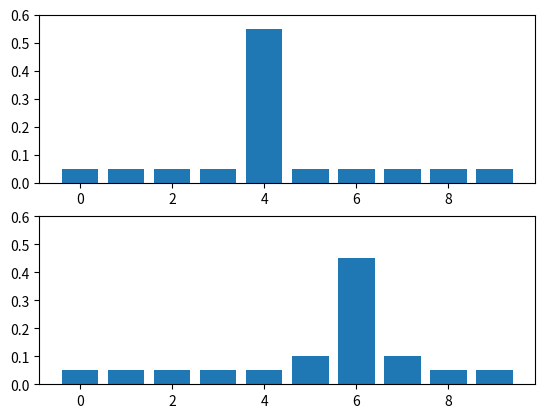

Here is the Python script that generated this plot:
import numpy as np
import matplotlib.pyplot as plt

def predict_move_convolution(pdf, offset, kernel):
    N = len(pdf)
    kN = len(kernel)
    width = int((kN - 1) / 2)

    prior = np.zeros(N)
    for i in range(N):
        for k in range(kN):
            index = (i + (width-k) - offset % N)
            prior[i] += pdf[index] * kernel[k]
    return prior

belief = [0.05, 0.05, 0.05, 0.05, 0.55, 0.05, 0.05, 0.05, 0.05, 0.05]
x = np.linspace(0, len(belief)-1, len(belief)).astype(int)
print(x)

prior = predict_move_convolution(belief, offset=2, kernel=[0.1, 0.8, 0.1])

fig, axs = plt.subplots(2, 1)

axs[0].bar(x, belief)
axs[0].set_ylim(0, 0.6)
axs[1].bar(x, prior)
axs[1].set_ylim(0, 0.6)

plt.show()

